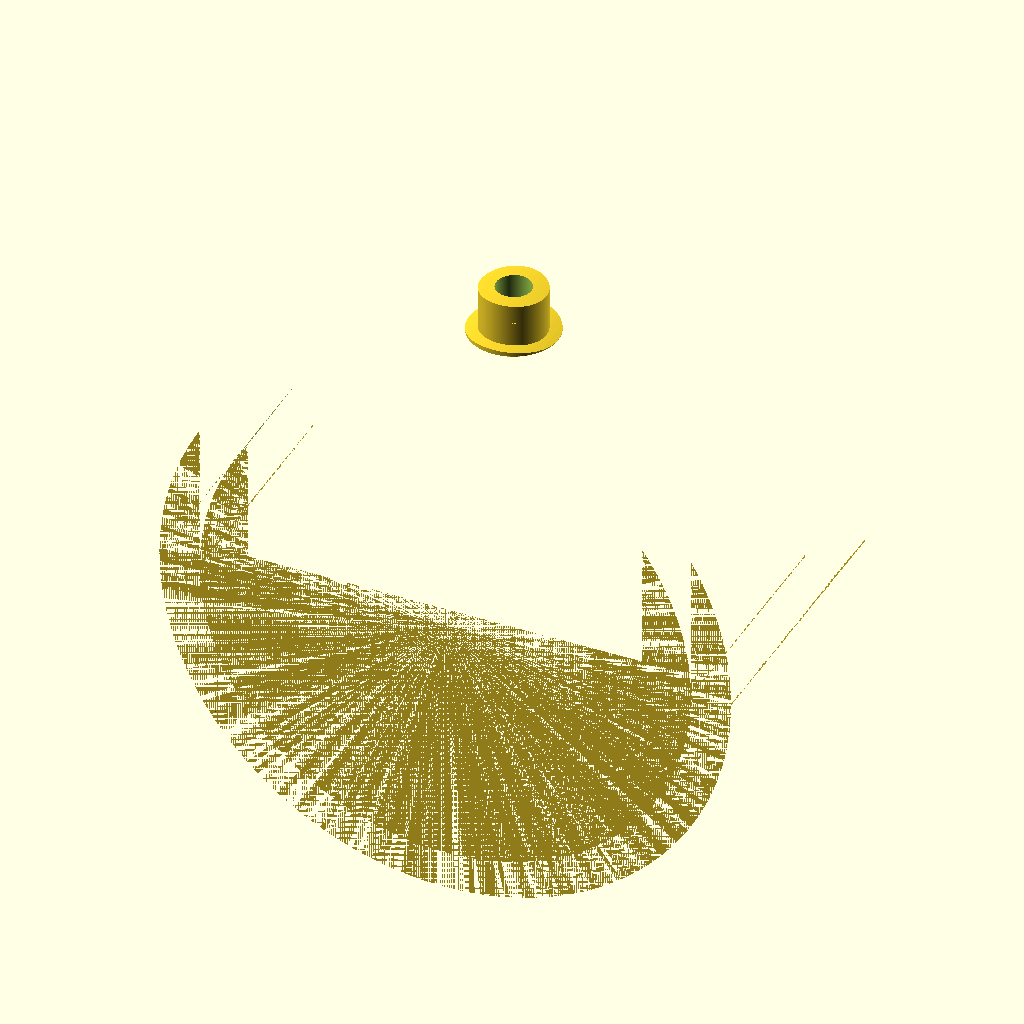
Cell 1: the model at its default parameters.
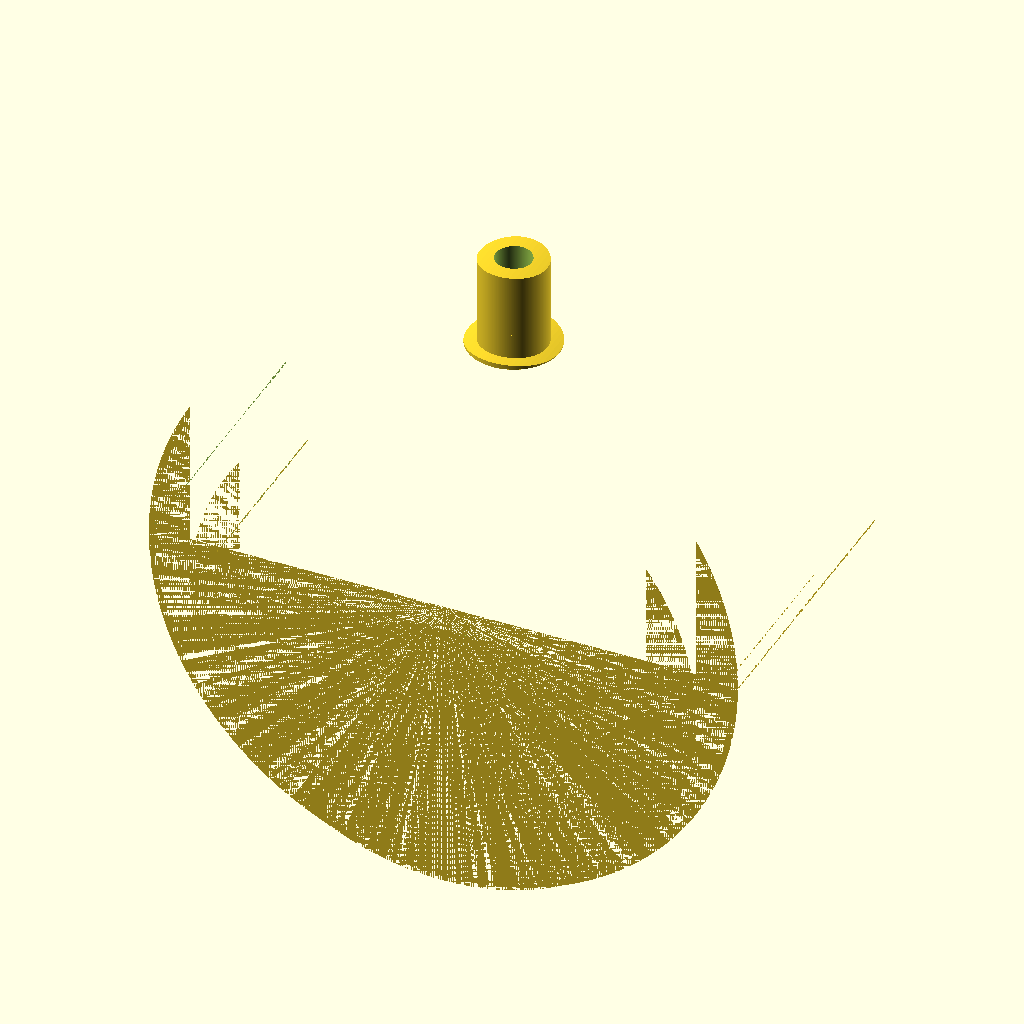
Cell 2: the same model with thickness = 58.
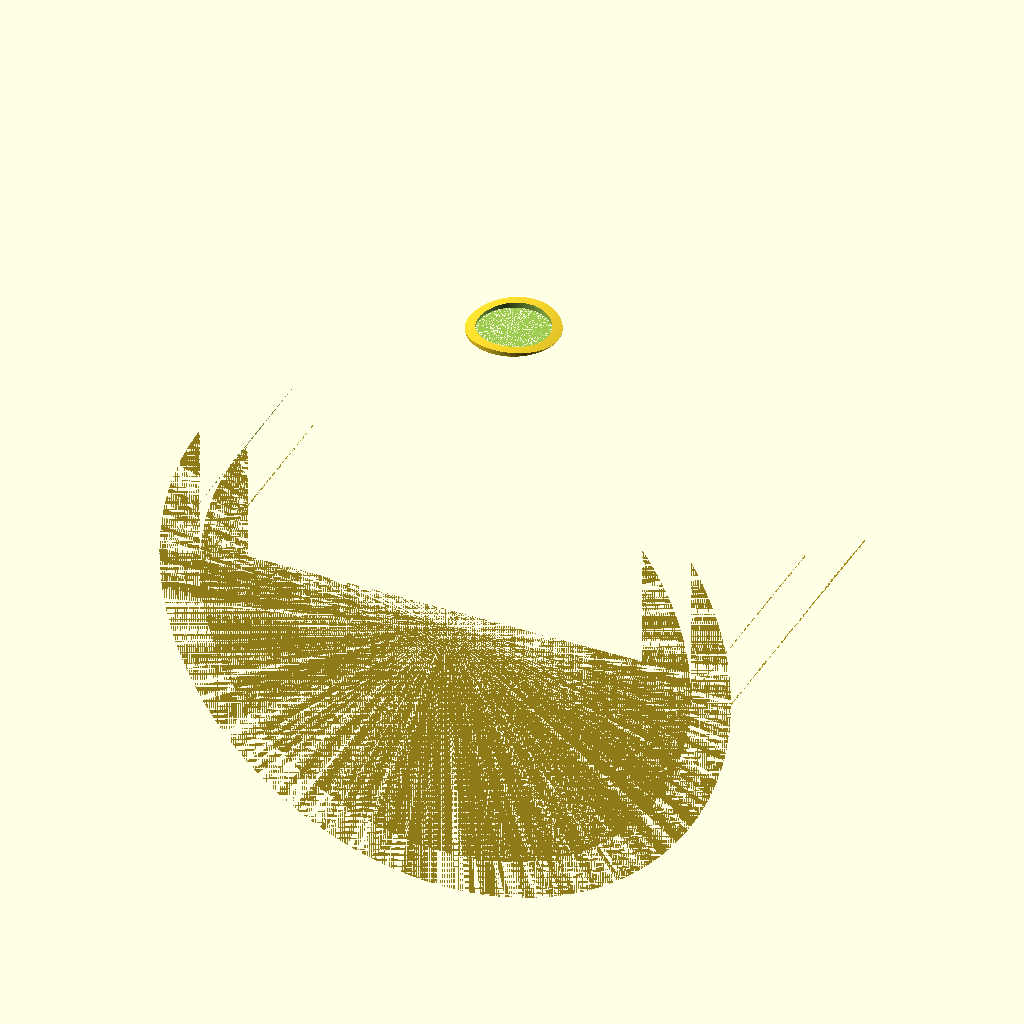
Cell 3: the same model with shank_hole = 47.6.
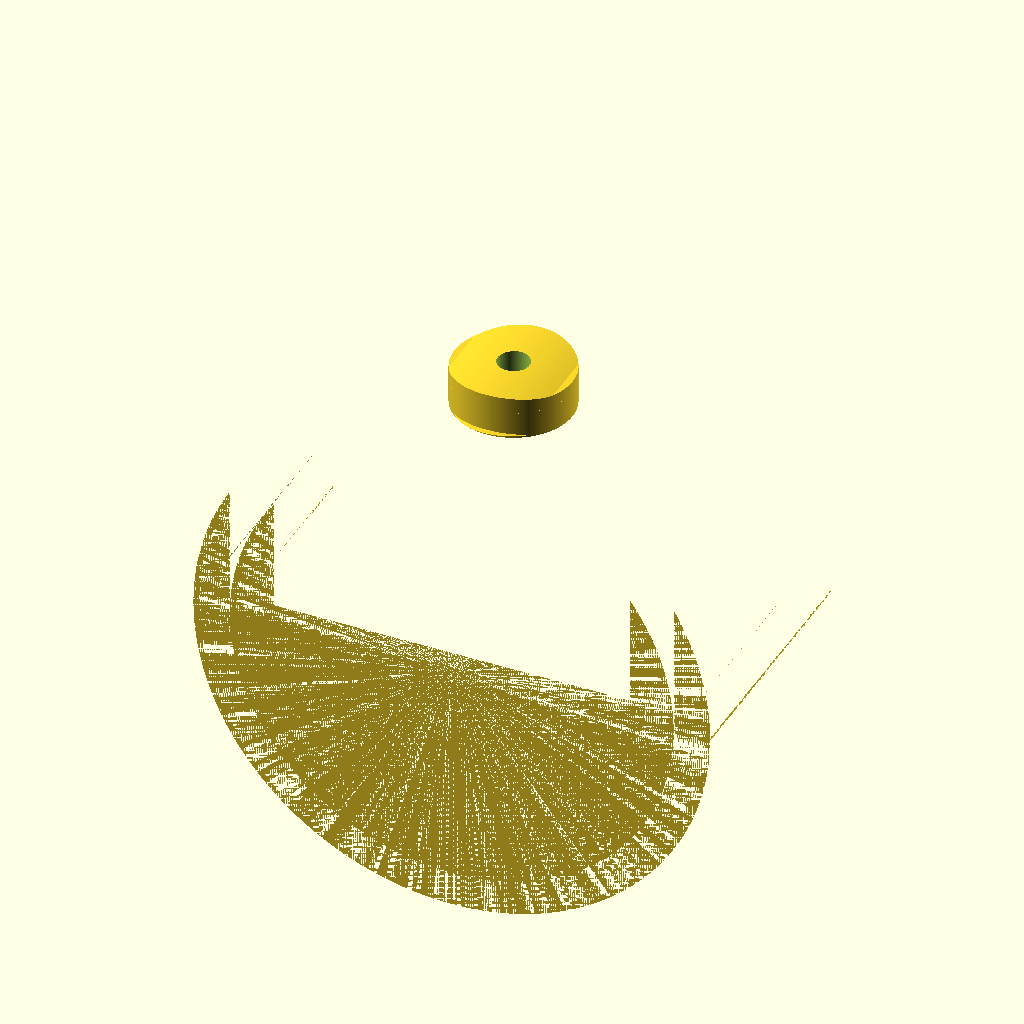
Cell 4 — hole_size set to 89, the other parameters unchanged.
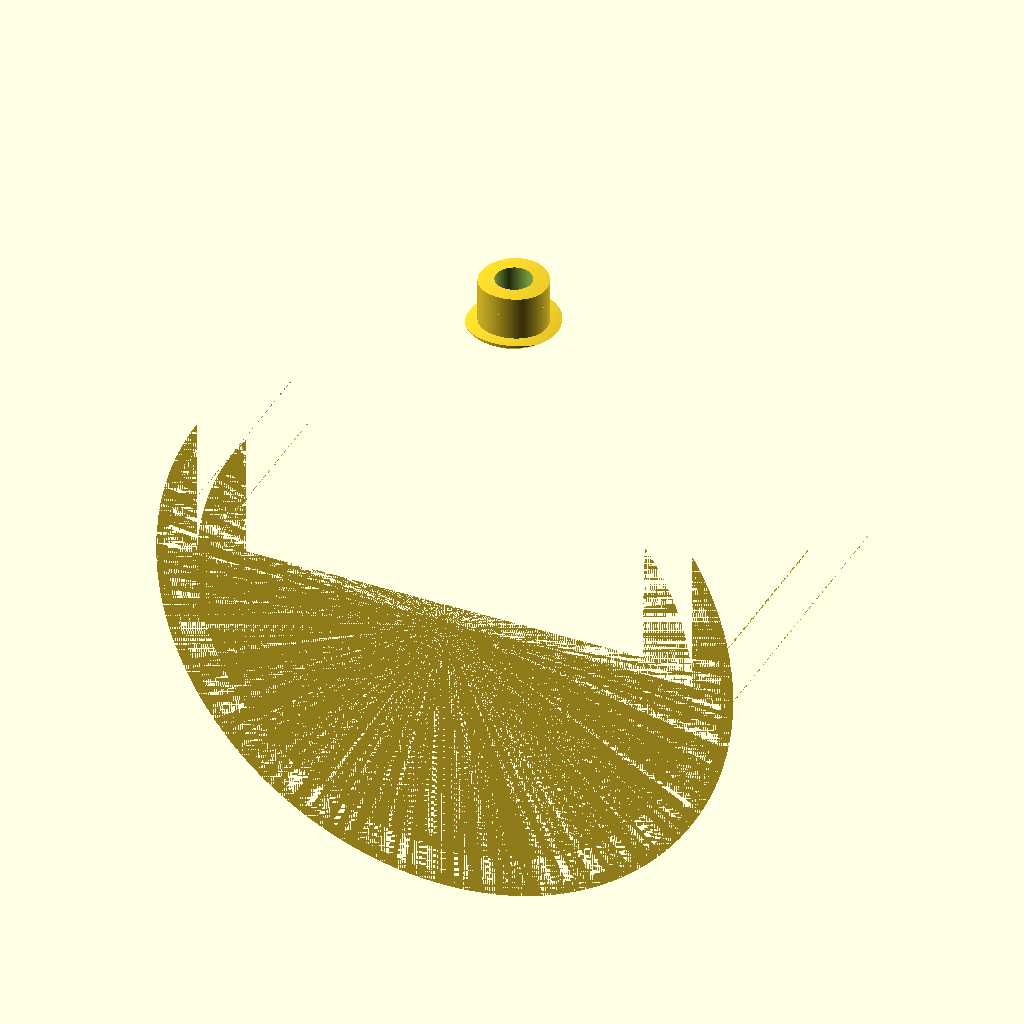
Cell 5 — flange_thickness set to 8, the other parameters unchanged.
The same orthographic view direction (rotation 55°, 0°, 25°; colour scheme Cornfield) for every cell, with the view re-fitted per cell, so scale and position can differ between cells.
Source of the model, inputs/thingiverse/files/thing-2993118/files/recessed-shank-mountV4.scad:
// spacer and seal for beer faucet shanks in coolers.
// my cooler inside ~335mm, outside ~390mm
// cut depth (thickness) 29mm
// optional captive nut
// install with epoxy plastic weld glue to seal it up
// Jim Dodgen April 2018

thickness=29;  // thickness of inner wall to outerwall

shank_hole=23.8; // diameter of shank hole 7/8

hole_size=44.5;  // 1 3/4 inch hole saw -- size of hole cut from inside cooler
  
mount_thickness=28; // where the shank nut sits
flange_thickness=4; // flange on inside
flange_brim_size=8;
bevel_offset=15;
// hidden
$fs=0.1; // def 1, 0.2 is high res (fragment)
$fa=1;//def 12, 3 is very nice (angle)

inside_curve_radius = 335/2;
outside_curve_radius = 390/2;

offset=thickness;
// code

overall_height=flange_thickness+thickness;

difference() {
union()
{     
    cylinder(h=overall_height-flange_thickness, r=hole_size/2, center=false); // in hole insert part     
    translate([0,0,overall_height-flange_thickness]) {    // move to top    
        curved_flange(curve_radius=outside_curve_radius,diameter=hole_size, thickness=flange_thickness); // top curve
        
    }
    
    difference() {    
            curved_flange(curve_radius=inside_curve_radius, diameter=hole_size+(flange_brim_size*2),thickness=flange_thickness); // bottome curve with flange
            on_deck=(hole_size+(flange_brim_size*2)+(flange_thickness*2)/2)-flange_thickness-8;
            translate([0,0,on_deck-bevel_offset]) {
                difference() {
                    sphere(r=100, hole_size+(flange_brim_size*2)+flange_thickness-8);
                    sphere(r=100, hole_size+(flange_brim_size*2)-flange_thickness-9);
                }
            }  
    }
}
cylinder(h=overall_height+10, r=shank_hole/2,center=false); // drill hole
}

module curved_flange(curve_radius, diameter, thickness)
{
height=curve_radius;    
difference(){
translate([0,-(200/2),-curve_radius + thickness],center = false) 
    {
    rotate([90,0,180]) {    
       difference() {
           cylinder(r=curve_radius, h=height); 
            cylinder(r=curve_radius-thickness, h=height,center = false);
        translate([-curve_radius,-curve_radius-30,0]) cube([curve_radius*2,curve_radius*2-20,curve_radius*2+10],center = false);
            translate([0,100,100]) {
                rotate ([270,0,0]) 
                { 
                    difference(){ // cut out a disk
                       cylinder (h = curve_radius, r=curve_radius,center = true);
                       cylinder (h = curve_radius, r=(diameter/2),center = true);
                   }
                }
            }
        }
    }
}
translate([100,-100,0])  rotate([0,180,0]) cube (200, 200,0);
}
}
Parameter table extracted from the source (name, type, default, range or options):
thickness: number, default 29
shank_hole: number, default 23.8
hole_size: number, default 44.5
mount_thickness: number, default 28
flange_thickness: number, default 4
flange_brim_size: number, default 8
bevel_offset: number, default 15
